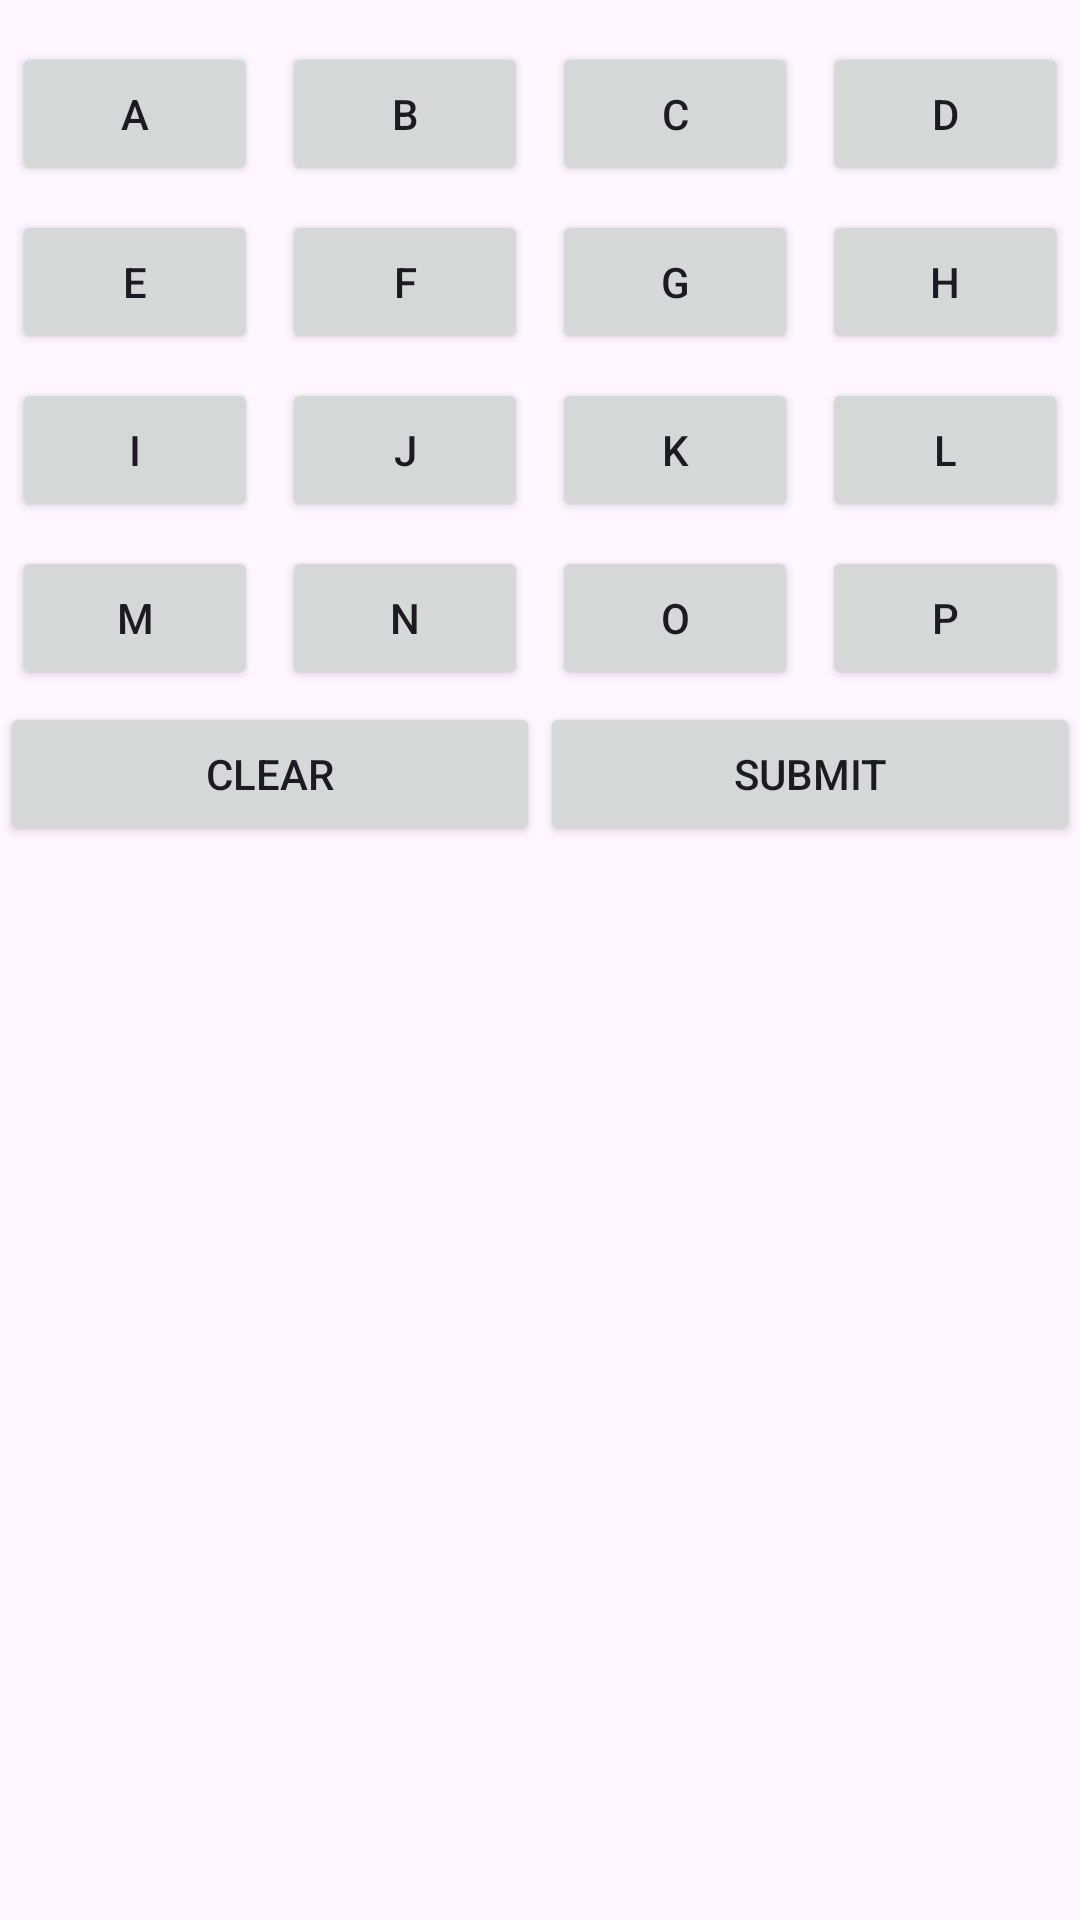

Write the Android layout XML for this screen, with the resource values it uses.
<!-- AndroidManifest.xml: application theme Theme.ZuizzSaeedBoggle -->
<!-- res/layout/activity_main.xml -->
<?xml version="1.0" encoding="utf-8"?>
<RelativeLayout xmlns:android="http://schemas.android.com/apk/res/android"
    xmlns:tools="http://schemas.android.com/tools"
    android:layout_width="match_parent"
    android:layout_height="match_parent"
    tools:context=".MainActivity">

    
    <GridLayout
        android:id="@+id/gridLayout"
        android:layout_width="match_parent"
        android:layout_height="wrap_content"
        android:layout_alignParentTop="true"
        android:layout_marginTop="10dp"
        android:alignmentMode="alignMargins"
        android:columnCount="4"
        android:columnOrderPreserved="false"
        android:orientation="horizontal"
        android:rowCount="4"
        android:useDefaultMargins="true">

        

        
        <Button
            android:id="@+id/button1"
            android:layout_width="0dp"
            android:layout_height="wrap_content"
            android:layout_columnWeight="1"
            android:layout_rowWeight="1"
            android:text="A"
            android:textAllCaps="false" />

        <Button
            android:id="@+id/button2"
            android:layout_width="0dp"
            android:layout_height="wrap_content"
            android:layout_columnWeight="1"
            android:layout_rowWeight="1"
            android:text="B"
            android:textAllCaps="false" />

        <Button
            android:id="@+id/button3"
            android:layout_width="0dp"
            android:layout_height="wrap_content"
            android:layout_columnWeight="1"
            android:layout_rowWeight="1"
            android:text="C"
            android:textAllCaps="false" />

        <Button
            android:id="@+id/button4"
            android:layout_width="0dp"
            android:layout_height="wrap_content"
            android:layout_columnWeight="1"
            android:layout_rowWeight="1"
            android:text="D"
            android:textAllCaps="false" />

        
        <Button
            android:id="@+id/button5"
            android:layout_width="0dp"
            android:layout_height="wrap_content"
            android:layout_columnWeight="1"
            android:layout_rowWeight="1"
            android:text="E"
            android:textAllCaps="false" />

        <Button
            android:id="@+id/button6"
            android:layout_width="0dp"
            android:layout_height="wrap_content"
            android:layout_columnWeight="1"
            android:layout_rowWeight="1"
            android:text="F"
            android:textAllCaps="false" />

        <Button
            android:id="@+id/button7"
            android:layout_width="0dp"
            android:layout_height="wrap_content"
            android:layout_columnWeight="1"
            android:layout_rowWeight="1"
            android:text="G"
            android:textAllCaps="false" />

        <Button
            android:id="@+id/button8"
            android:layout_width="0dp"
            android:layout_height="wrap_content"
            android:layout_columnWeight="1"
            android:layout_rowWeight="1"
            android:text="H"
            android:textAllCaps="false" />

        
        <Button
            android:id="@+id/button9"
            android:layout_width="0dp"
            android:layout_height="wrap_content"
            android:layout_columnWeight="1"
            android:layout_rowWeight="1"
            android:text="I"
            android:textAllCaps="false" />

        <Button
            android:id="@+id/button10"
            android:layout_width="0dp"
            android:layout_height="wrap_content"
            android:layout_columnWeight="1"
            android:layout_rowWeight="1"
            android:text="J"
            android:textAllCaps="false" />

        <Button
            android:id="@+id/button11"
            android:layout_width="0dp"
            android:layout_height="wrap_content"
            android:layout_columnWeight="1"
            android:layout_rowWeight="1"
            android:text="K"
            android:textAllCaps="false" />

        <Button
            android:id="@+id/button12"
            android:layout_width="0dp"
            android:layout_height="wrap_content"
            android:layout_columnWeight="1"
            android:layout_rowWeight="1"
            android:text="L"
            android:textAllCaps="false" />

        
        <Button
            android:id="@+id/button13"
            android:layout_width="0dp"
            android:layout_height="wrap_content"
            android:layout_columnWeight="1"
            android:layout_rowWeight="1"
            android:text="M"
            android:textAllCaps="false" />

        <Button
            android:id="@+id/button14"
            android:layout_width="0dp"
            android:layout_height="wrap_content"
            android:layout_columnWeight="1"
            android:layout_rowWeight="1"
            android:text="N"
            android:textAllCaps="false" />

        <Button
            android:id="@+id/button15"
            android:layout_width="0dp"
            android:layout_height="wrap_content"
            android:layout_columnWeight="1"
            android:layout_rowWeight="1"
            android:text="O"
            android:textAllCaps="false" />

        <Button
            android:id="@+id/button16"
            android:layout_width="0dp"
            android:layout_height="wrap_content"
            android:layout_columnWeight="1"
            android:layout_rowWeight="1"
            android:text="P"
            android:textAllCaps="false" />

    </GridLayout>

    
    <LinearLayout
        android:layout_width="match_parent"
        android:layout_height="wrap_content"
        android:layout_alignParentBottom="true"
        android:layout_below="@id/gridLayout"
        android:orientation="horizontal">

        <Button
            android:id="@+id/buttonClear"
            android:layout_width="0dp"
            android:layout_height="wrap_content"
            android:layout_weight="1"
            android:text="Clear" />

        <Button
            android:id="@+id/buttonSubmit"
            android:layout_width="0dp"
            android:layout_height="wrap_content"
            android:layout_weight="1"
            android:text="Submit" />

    </LinearLayout>

</RelativeLayout>
<!-- resources referenced by this layout -->
<resources>
  <style name="Theme.ZuizzSaeedBoggle" parent="Base.Theme.ZuizzSaeedBoggle" />
  <style name="Base.Theme.ZuizzSaeedBoggle" parent="Theme.Material3.DayNight.NoActionBar">
          
          
      </style>
</resources>
